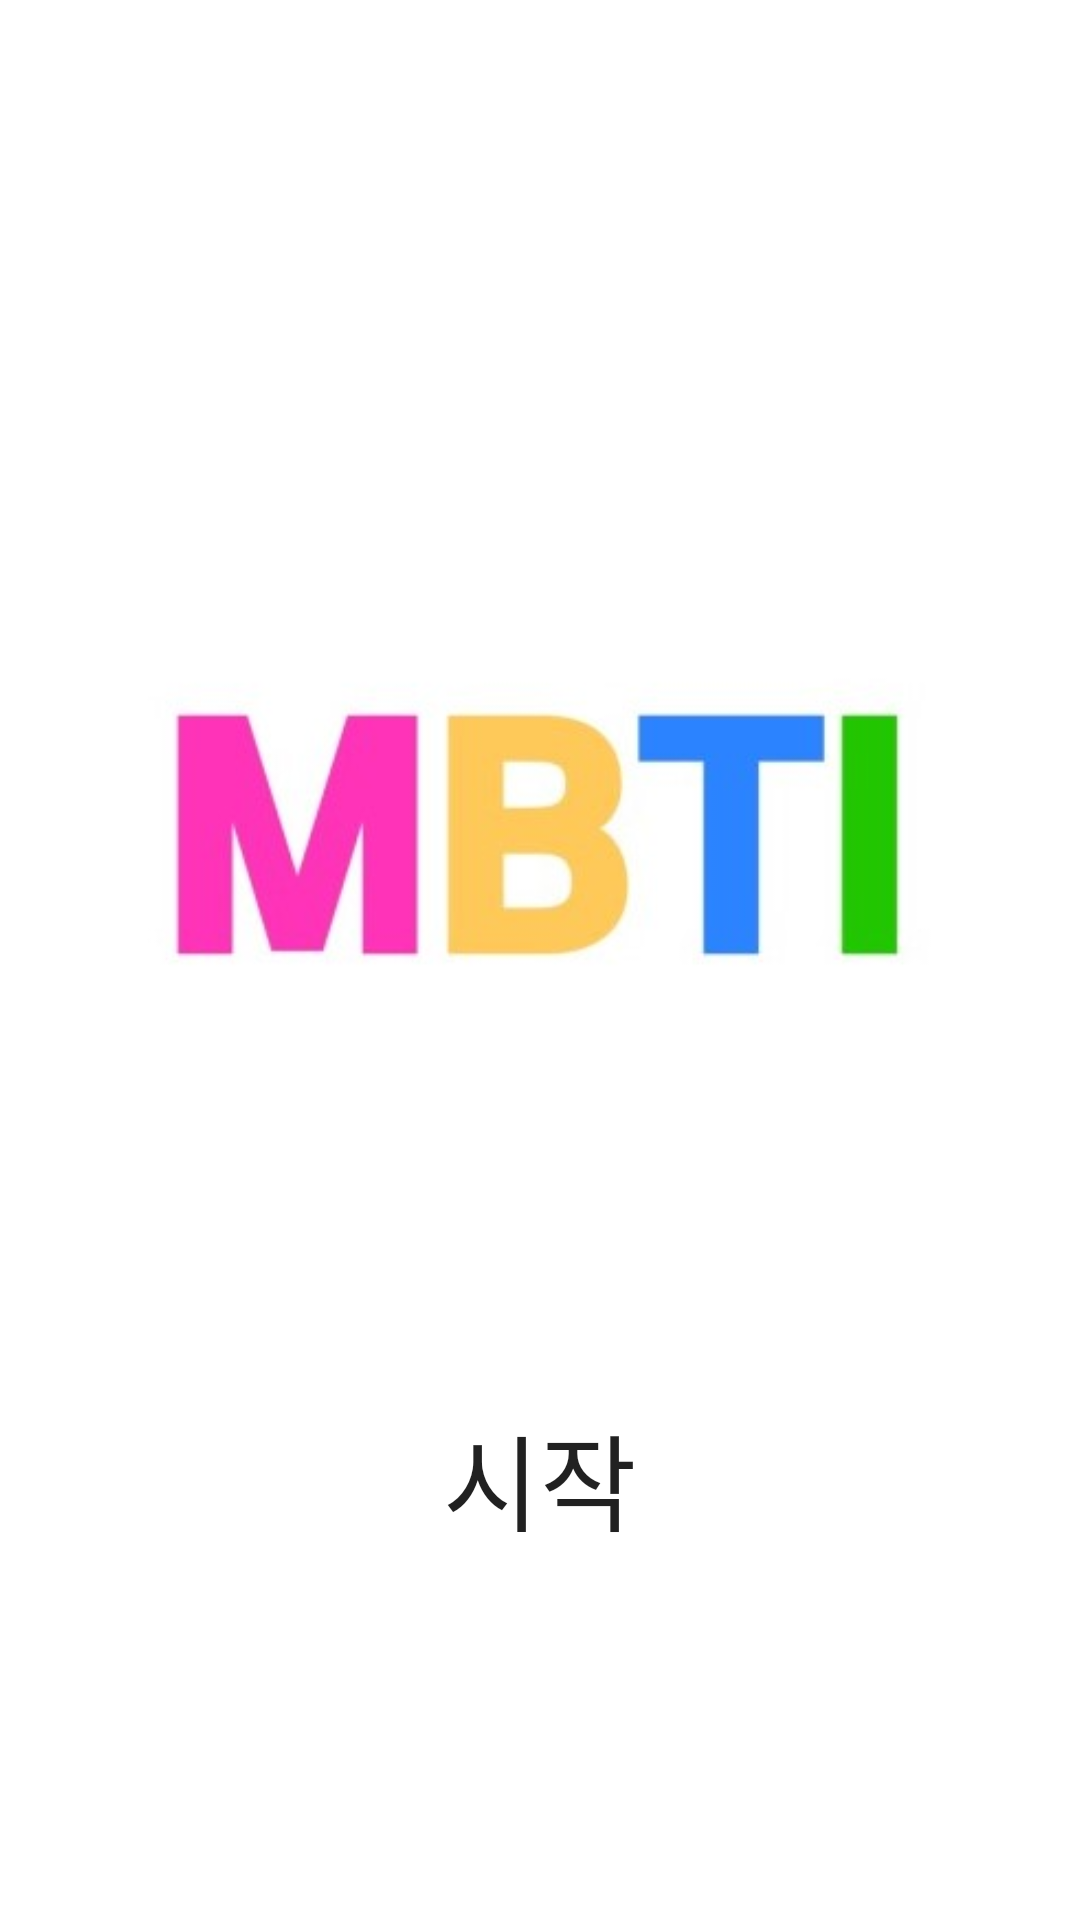

Android layout source for this screen:
<!-- AndroidManifest.xml: application theme Theme.MBTI_Test -->
<!-- res/layout/activity_start.xml -->
<?xml version="1.0" encoding="utf-8"?>
<RelativeLayout
    xmlns:android="http://schemas.android.com/apk/res/android"
    android:layout_width="match_parent"
    android:layout_height="match_parent"
    android:padding="20dp"
    android:background="@color/white">

    <ImageView
        android:id="@+id/StartImage"
        android:layout_width="wrap_content"
        android:layout_height="515dp"
        android:src="@drawable/start2"
        android:background="@color/white"/>

    <Button
        android:id="@+id/StartBtn"
        android:layout_width="wrap_content"
        android:layout_height="wrap_content"
        android:layout_alignParentBottom="true"
        android:layout_centerHorizontal="true"
        android:layout_marginBottom="102dp"
        android:background="@drawable/mbti_button"
        android:text="시작"
        android:textSize="35dp" />

</RelativeLayout>
<!-- resources referenced by this layout -->
<resources>
  <!-- drawable start2: jpg bitmap (drawable-v24, 32158 bytes) -->
  <style name="Theme.MBTI_Test" parent="Theme.AppCompat.DayNight">
          
          <item name="colorPrimary">@color/purple_500</item>
          <item name="colorPrimaryVariant">@color/purple_700</item>
          <item name="colorOnPrimary">@color/white</item>
          
          <item name="colorSecondary">@color/teal_200</item>
          <item name="colorSecondaryVariant">@color/teal_700</item>
          <item name="colorOnSecondary">@color/black</item>
          <item name="windowNoTitle">true</item>
          
          <item name="android:statusBarColor" tools:targetApi="l">@color/white</item>
          <item name="android:windowLightStatusBar" tools:targetApi="m">true</item>
          
      </style>
  <!-- not gathered from this repository: default colours our renderer supplied (Android Studio template values) -->
  <color name="purple_500">#FF6200EE</color>
  <color name="purple_700">#FF3700B3</color>
  <color name="teal_200">#FF03DAC5</color>
  <color name="teal_700">#FF018786</color>
  <color name="black">#FF000000</color>
  <color name="white">#FFFFFFFF</color>
</resources>
